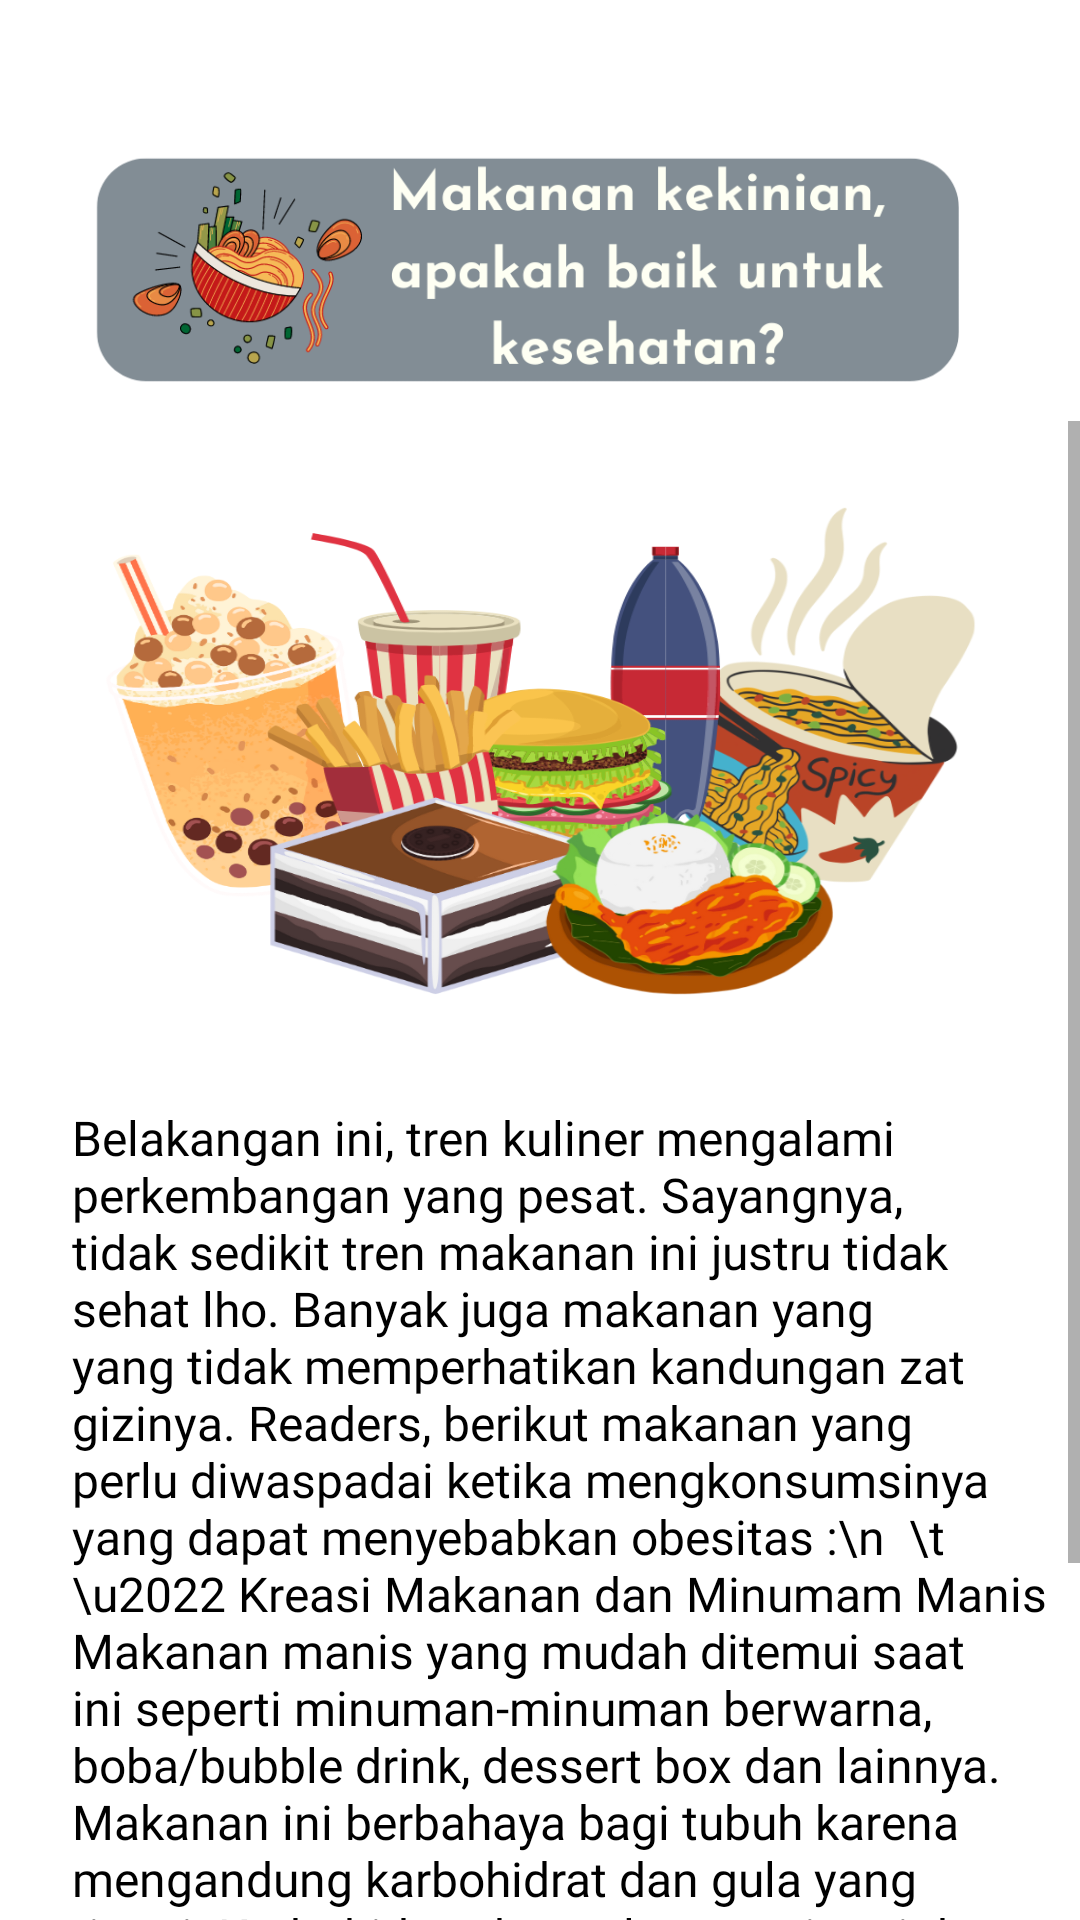

Write the Android layout XML for this screen, with the resource values it uses.
<!-- AndroidManifest.xml: application theme Theme.Gizi -->
<!-- res/layout/activity_menu9.xml -->
<?xml version="1.0" encoding="utf-8"?>
<LinearLayout xmlns:android="http://schemas.android.com/apk/res/android"
    xmlns:app="http://schemas.android.com/apk/res-auto"
    xmlns:tools="http://schemas.android.com/tools"
    android:layout_width="match_parent"
    android:layout_height="match_parent"
    android:orientation="vertical"
    tools:context=".Menu9Activity">
    <ImageView
        android:id="@+id/menu9"
        android:layout_width="wrap_content"
        android:layout_height="180dp"
        android:layout_gravity="center_horizontal"
        app:srcCompat="@drawable/menu9" />
    <ScrollView
        android:layout_width="match_parent"
        android:layout_marginTop="-40dp"
        android:layout_height="500dp">
        <LinearLayout
            android:layout_width="wrap_content"
            android:layout_height="550dp"
            android:orientation="vertical">

            <ImageView
                android:id="@+id/bgmenu1"
                android:layout_width="wrap_content"
                android:layout_height="220dp"
                android:scaleType="fitXY"
                android:layout_gravity="center_horizontal"
                app:srcCompat="@drawable/junkfood" />
            <TextView
                android:id="@+id/font"
                android:layout_width="wrap_content"
                android:layout_height="wrap_content"
                android:layout_gravity="bottom"
                android:layout_marginStart="16dp"
                android:drawablePadding="4dp"
                android:fontFamily="@font/chewy"
                android:gravity="center_vertical"
                android:padding="8dp"
                android:text="Belakangan ini, tren kuliner mengalami perkembangan yang pesat. Sayangnya, tidak sedikit tren makanan ini justru tidak sehat lho. Banyak juga makanan yang yang tidak memperhatikan kandungan zat gizinya.
Readers, berikut makanan yang perlu diwaspadai ketika mengkonsumsinya yang dapat menyebabkan obesitas :\n

\t \u2022 Kreasi Makanan dan Minumam Manis
Makanan manis yang mudah ditemui saat ini seperti minuman-minuman berwarna, boba/bubble drink, dessert box dan lainnya. Makanan ini berbahaya bagi tubuh karena mengandung karbohidrat dan gula yang tinggi. Karbohidrat dan gula yang tinggi dapat menyebabkandapat menyebabkan obesitas, diabetes dan penyakit kronis lainnya.
\n \t \u2022 Kreasi Makanan Berminyak
Makanan berminyak dan tinggi lemak juga mudah ditemui seperti goreng-gorengan. Makanan yang tinggi lemak juga dapat menyebabkan obesitas"
                android:textAppearance="@style/TextAppearance.AppCompat.Small"
                android:textColor="@android:color/black"
                android:textSize="16dp" />

        </LinearLayout>


    </ScrollView>
    <androidx.constraintlayout.widget.ConstraintLayout
        android:layout_marginTop="0dp"
        android:layout_width="match_parent"
        android:layout_height="match_parent">

        <ImageButton
            android:id="@+id/back"
            android:layout_width="140dp"
            android:layout_height="match_parent"
            android:background="@drawable/back"
            android:gravity="start"
            android:text="back"
            android:scaleType="fitXY"
            app:layout_constraintBottom_toBottomOf="parent"
            app:layout_constraintStart_toStartOf="parent">

        </ImageButton>

        <ImageButton
            android:alpha="0"
            android:id="@+id/next"
            android:layout_width="140dp"
            android:layout_height="match_parent"
            android:adjustViewBounds="true"
            android:background="@drawable/next"
            android:gravity="end"
            android:scaleType="fitXY"
            app:layout_constraintEnd_toEndOf="parent">

        </ImageButton>
    </androidx.constraintlayout.widget.ConstraintLayout>


</LinearLayout>
<!-- resources referenced by this layout -->
<resources>
  <!-- drawable back: png bitmap (drawable, 11890 bytes) -->
  <!-- drawable junkfood: png bitmap (drawable, 316139 bytes) -->
  <!-- drawable menu9: png bitmap (drawable, 56795 bytes) -->
  <!-- drawable next: png bitmap (drawable, 11547 bytes) -->
  <style name="Theme.Gizi" parent="Theme.MaterialComponents.DayNight.NoActionBar">
          
          <item name="colorPrimary">@color/purple_500</item>
          <item name="colorPrimaryVariant">@color/purple_700</item>
          <item name="colorOnPrimary">@color/white</item>
          
          <item name="colorSecondary">@color/teal_200</item>
          <item name="colorSecondaryVariant">@color/teal_700</item>
          <item name="colorOnSecondary">@color/black</item>
          
          <item name="android:statusBarColor" tools:targetApi="l">?attr/colorPrimaryVariant</item>
          
      </style>
  <!-- not gathered from this repository: default colours our renderer supplied (Android Studio template values) -->
  <color name="purple_500">#FF6200EE</color>
  <color name="purple_700">#FF3700B3</color>
  <color name="teal_200">#FF03DAC5</color>
  <color name="teal_700">#FF018786</color>
  <color name="black">#FF000000</color>
  <color name="white">#FFFFFFFF</color>
</resources>
